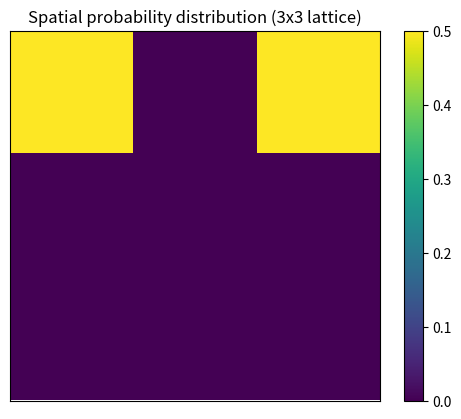

Here is the Python script that generated this plot:
import numpy
import numpy as np
import matplotlib.pyplot as plt
from scipy.sparse.linalg import eigsh
import scipy.sparse as spr
from time import perf_counter

paulis = [
    np.array([[1, 0], [0, 1]]),
    np.array([[0, 1], [1, 0]]),
    np.array([[0, -1j], [1j, 0]]),
    np.array([[1, 0], [0, -1]])
]


def kron(arg_list):
    if len(arg_list) < 1:
        raise Exception("At least one argument must be provided.")
    if len(arg_list) == 1:
        return arg_list[0]
    else:
        ret_val = 1
        for mat in arg_list:
            ret_val = np.kron(ret_val, mat)
    return ret_val


class Lattice:
    def __init__(self, L: int, dofs: dict = None):
        """
        Creates an empty matrix representing the BdG Hamiltonian (in r-basis) for the system.
        We assume the system is a square 2D lattice.

        :param L: The length of one side of the lattice, or the number of sites along one axis.
        :param dofs: The degrees of freedom at each site. This should be a dictionary with dof names
            (as strings) mapping to lists of possible values. The dictionary should not be empty and
            each list should have more than one entry.
        """
        # Some important variables
        self.L = L
        self.dofs_dict = dofs
        self.dofs = list()
        # Options per site
        self._options_per_site = 1
        for i in dofs:
            self._options_per_site *= len(dofs[i])
            self.dofs.append(i)
        count = self._options_per_site * self.L * self.L * 2  # The 2 accounts for antiparticles
        # Initialize the Hamiltonian
        self.bdg_h = numpy.zeros((count, count), dtype=np.complex64)
        # Eigenvalues have not yet been calculated
        self.eigenvectors = None
        self.eigenvalues = None
        self._eigen_up_to_date = False
        self.removed_site_count = 0
        self.sparse_h = None

    def get_index(self, x: int, y: int, dofs: dict, particle=True):
        """
        Returns the integer index of the specified site with the specified degree of freedom. (x,y) = (0,0) is in a
            corner.
        :param x: The x coordinate of the site.
        :param y: The y coordinate of the site.
        :param dofs: A dictionary mapping the strings labeling the dofs to the index of their value in the dof list.
        :param particle:
        :return: The integer index of the site specified.
        """
        if x >= self.L or y >= self.L or x < 0 or y < 0:
            raise IndexError("x, y indices exceed size of array")
        index = 0
        index += y
        index = index * self.L + x
        for i in self.dofs:
            index = index * len(self.dofs_dict[i]) + dofs[i]
        if not particle:
            index += self._options_per_site * (self.L ** 2)
        return index

    def get_parameters(self, index: int):
        """
        Returns the coordinates, particle/antiparticle, and values of the dofs.
        :param index: The index of the specified state.
        :return: A tuple. Index 0 is a tuple with the x and y coordinates. Index 1 gives a boolean indicating whether
            the state is a particle. Index 2 is a dictionary with the indices of each of the dofs.
        """
        particle = index < self._options_per_site * (self.L ** 2)
        y = (index // (self._options_per_site * self.L)) % self.L
        x = (index // self._options_per_site) % self.L
        dofs = {}
        block_size = self._options_per_site
        for i in self.dofs:
            options = len(self.dofs_dict[i])
            block_size = block_size / options
            dofs[i] = (index // block_size) % options
        return (x, y), particle, dofs

    def add_diagonal_old(self, term, pauli_index, pauli_indices, verbose=False):
        """
        Adds a c_x c_x term to the matrix.
        :param term: The constant
        :param pauli_index: 0, 1, 2, or 3: specifies the Pauli matrix to be used for particle-hole interactions. [BETTER
            DOCS!] 0 uses the identity.
        :param pauli_indices: A dictionary with the same keys as the dofs attributes, each pointing to either 0, 1, 2,
            or 3, specifying the matrix associated with this degree of freedom.
        """
        start_t = perf_counter()
        on_site_term = kron([paulis[pauli_indices[dof]] for dof in self.dofs])
        full = term * kron([paulis[pauli_index], np.identity(self.L * self.L), on_site_term])
        self.bdg_h += full
        self._eigen_up_to_date = False
        np.testing.assert_almost_equal(self.bdg_h.conj().transpose(), self.bdg_h)
        if verbose:
            print("Time to add diagonal: " + str(perf_counter() - start_t))

    def add_diagonal(self, term, pauli_index, pauli_indices, verbose=False):
        """

        :param term:
        :param pauli_index:
        :param pauli_indices:
        :return:
        """
        start_t = perf_counter()
        # Calculate what each block will look like
        on_site_term = term * kron([paulis[pauli_indices[dof]] for dof in self.dofs])
        # Some important values
        init = {dof: 0 for dof in self.dofs}
        ph_p_mat = paulis[pauli_index]
        blocks = [(0, 0), (1, 0), (0, 1), (1, 1)]

        # Iterate over the sites
        for x in range(self.L):
            for y in range(self.L):
                site_i = [
                    self.get_index(x, y, init, particle=True),
                    self.get_index(x, y, init, particle=False)
                ]
                for dest, source in blocks:
                    # Add the on-site terms
                    self.bdg_h[site_i[dest]:(site_i[dest] + self._options_per_site),
                    site_i[source]:(site_i[source] + self._options_per_site)] += \
                        on_site_term.copy() * ph_p_mat[dest, source]
        if verbose:
            print("Time to add hopping term: " + str(perf_counter() - start_t))

    def add_hopping_old(self, term, pauli_index, pauli_indices, direction, verbose=False):
        """
        Adds a c_x c_{x+-1} term to the matrix. Preserves Hermiticity but will not add the opposite-direction hopping
            term if pauli_index is 1 or 2.
        :param term:
        :param pauli_index:
        :param pauli_indices:
        :param direction: 0 for x->x+1, 1 for y->y+1, 2 for x->x-1, 3 for y->y-1
        :return: None. Modifies bdg_h directly.
        """
        start_t = perf_counter()
        ad_paulis = [
            np.array([[1, 0], [0, 1]]),
            np.array([[0, 1], [0, 0]]),
            np.array([[0, -1j], [0, 0]]),
            np.array([[1, 0], [0, -1]])
        ]
        on_site_term = kron([paulis[pauli_indices[dof]] for dof in self.dofs])
        di_1 = term * np.ones(self.L - 1)
        if direction == 0:
            y_mat = np.identity(self.L)
            x_mat = np.diag(di_1, -1)
        elif direction == 1:
            x_mat = np.identity(self.L)
            y_mat = np.diag(di_1, -1)
        if direction == 2:
            y_mat = np.identity(self.L)
            x_mat = np.diag(di_1, 1)
        elif direction == 3:
            x_mat = np.identity(self.L)
            y_mat = np.diag(di_1, 1)
        half = kron([ad_paulis[pauli_index], y_mat, x_mat, on_site_term])
        self.bdg_h += half + half.conj().transpose()
        self._eigen_up_to_date = False
        np.testing.assert_almost_equal(self.bdg_h.conj().transpose(), self.bdg_h)
        if verbose:
            print("Time to add diagonal: " + str(perf_counter() - start_t))

    def add_hopping(self, term, pauli_index, pauli_indices, direction, verbose=False):
        """

        :param term:
        :param pauli_index:
        :param pauli_indices:
        :param direction:
        :param verbose:
        :return:
        """
        start_t = perf_counter()
        on_site_term = term * kron([paulis[pauli_indices[dof]] for dof in self.dofs])
        if pauli_index == 2:
            on_site_term = -1j * on_site_term
        adjoint = on_site_term.conj().transpose()
        # Some important values
        init = {dof: 0 for dof in self.dofs}
        ph_p_mat = paulis[pauli_index]
        dirs = [(1, 0), (0, 1), (-1, 0), (0, -1)]

        # Iterate over the sites
        for x in range(self.L):
            for y in range(self.L):
                site_i = [
                    self.get_index(x, y, init, particle=True),
                    self.get_index(x, y, init, particle=False)
                ]
                try:
                    neighbor_i = [
                        self.get_index(x + dirs[direction][0], y + dirs[direction][1], init, particle=True),
                        self.get_index(x + dirs[direction][0], y + dirs[direction][1], init, particle=False)
                    ]
                except IndexError:
                    continue

                if pauli_index in [0, 3]:
                    # Iterate through the two relevant blocks
                    for dest, source in [(0, 0), (1, 1)]:
                        # Add the site -> neighbor terms
                        self.bdg_h[neighbor_i[dest]:(neighbor_i[dest] + self._options_per_site),
                        site_i[source]:(site_i[source] + self._options_per_site)] += \
                            on_site_term.copy() * ph_p_mat[dest, source]
                        # Add the neighbor -> site terms
                        self.bdg_h[site_i[dest]:(site_i[dest] + self._options_per_site),
                        neighbor_i[source]:(neighbor_i[source] + self._options_per_site)] += \
                            adjoint.copy() * ph_p_mat[dest, source]
                elif pauli_index in [1, 2]:
                    # Add the site -> neighbor term
                    self.bdg_h[neighbor_i[0]:(neighbor_i[0] + self._options_per_site),
                    site_i[1]:(site_i[1] + self._options_per_site)] += \
                        on_site_term.copy()
                    # Add the neighbor -> site terms
                    self.bdg_h[site_i[1]:(site_i[1] + self._options_per_site),
                    neighbor_i[0]:(neighbor_i[0] + self._options_per_site)] += \
                        adjoint.copy()
        if verbose:
            print("Time to add diagonal: " + str(perf_counter() - start_t))

    def get_block(self, index):
        """
        Returns a block of the matrix indicated by the index. 0 gives the c*c terms, 1 the c*c* terms, 2 the cc terms,
            and 3 the cc* terms.
        :param index: An integer between 0 and 3, inclusive.
        :return: A view of the bdg_h array in the specified block. Width will be half the width of the full Hamiltonian.
        """
        c = index % 2
        r = index // 2
        w = self._options_per_site * self.L * self.L
        return self.bdg_h[r * w:(r + 1) * w, c * w:(c + 1) * w]

    def calculate_eigenvalues(self, verbose=False):
        """
        If the eigenvalues or eigenvectors are not up-to-date, recalculates them and sorts them from least magnitude to
        greatest, stored in lattice.eigenvalues and lattice.eigenvectors.
        :return:
        """
        init = perf_counter()
        if not (self._eigen_up_to_date is True):
            vals, vecs = np.linalg.eigh(self.bdg_h)
            indices = np.argsort(vals ** 2)
            self.eigenvalues = vals[indices]
            self.eigenvectors = vecs[:, indices]
            self._eigen_up_to_date = True
        if verbose:
            print("Time to calculate all eigenvalues: " + str(perf_counter() - init))

    def calculate_eigenvalues_sparse(self, count, verbose=False):
        """

        """
        if count >= self.bdg_h.shape[0] - 1:
            self.calculate_eigenvalues()
            return
        init = perf_counter()
        if self._eigen_up_to_date is False or self._eigen_up_to_date < count:
            if self.sparse_h is None:
                self.sparse_h = spr.csr_matrix(self.bdg_h)
            if verbose:
                print("Time to generate sparse matrix: " + str(perf_counter() - init))
                next = perf_counter()
            vals, vecs = eigsh(self.sparse_h, k=count, sigma=0, which="LM")
            if verbose:
                print("Time to find some eigenvalues: " + str(perf_counter() - next))
            indices = np.argsort(vals ** 2)
            self.eigenvalues = vals[indices]
            self.eigenvectors = vecs[:, indices]
            self._eigen_up_to_date = count
        if verbose:
            print("Total time to calculate some eigenvalues: " + str(perf_counter() - init))

    def plot_eigenvector(self, index, color=False):
        """
        Plots the probability density of the wavefunction indicated by the eigenvector at the specified index.
        :param index: The index of the eigenvector in lattice.eigenvectors.
        """
        if self._eigen_up_to_date is False or self._eigen_up_to_date < index:
            self.calculate_eigenvalues()
        xs = np.arange(self.L)
        ys = np.arange(self.L)
        xx, yy = np.meshgrid(xs, ys)
        probs = np.zeros(xx.shape, dtype=float)
        vec = self.eigenvectors[:, index]
        for i in range(len(vec)):
            coords = self.get_parameters(i)[0]
            probs[coords[1], coords[0]] += (vec[i] * vec[i].conjugate()).real

        # Plot!
        if color:
            cmap = "viridis"
        else:
            cmap = "binary"
        plt.imshow(probs, cmap=cmap)
        plt.title("Spatial probability distribution (%dx%d lattice)" %(self.L, self.L))
        plt.tick_params(left=False, bottom=False, labelleft=False, labelbottom=False)
        plt.colorbar()
        plt.show()

    def dislocation(self, x_start, y_start, direc, site_cost=0):
        """
        Creates a dislocation starting at the specified point and continuing in the specified direction by removing the
            sites from that site and continuing in that direction. The sites on either side of the missing sites will
            have hopping terms to each other.
        This should only be used once in a lattice, and not before adding additional hopping or on-site terms.
        :param x_start:
        :param y_start:
        :param direc: 0 for +x, 1 for +y, 2 for -x, 3 for -y
        """
        # NOTE: This code will NOT generalize if next-nearest-neighbor terms are introduced.
        self._eigen_up_to_date = False

        # Establish the direction to procede
        dirs = np.array([
            [1, 0],
            [0, 1],
            [-1, 0],
            [0, -1]
        ])
        inc = dirs[direc]
        sides = [dirs[direc - 1],
                 dirs[(direc + 1) % 4]]

        # Get a list of the sites that are to be removed
        cursor = np.array([x_start, y_start])
        missing_sites = []
        while 0 <= cursor[0] < self.L and 0 <= cursor[1] < self.L:
            missing_sites.append(cursor.copy())
            cursor += inc
        self.removed_site_count = len(missing_sites)
        # TODO: Combine this for loop with the one below.

        # An important dictionary we'll need.
        init = self.dofs_dict.copy()
        for dof in self.dofs:
            init[dof] = 0

        # iterate through the sites that are to be removed.
        for site in missing_sites:
            neighbor0 = site + sides[0]  # Coords of neighbor 0
            neighbor1 = site + sides[1]  # Coords of neighbor 1
            neighbor2 = site - inc  # Coords of neighbor 1
            start_i = [
                self.get_index(site[0], site[1], init, particle=True),
                self.get_index(site[0], site[1], init, particle=False)
            ]
            side0_i = [
                self.get_index(neighbor0[0], neighbor0[1], init, particle=True),
                self.get_index(neighbor0[0], neighbor0[1], init, particle=False)
            ]
            side1_i = [
                self.get_index(neighbor1[0], neighbor1[1], init, particle=True),
                self.get_index(neighbor1[0], neighbor1[1], init, particle=False)
            ]
            back_i = [
                self.get_index(neighbor2[0], neighbor2[1], init, particle=True),
                self.get_index(neighbor2[0], neighbor2[1], init, particle=False)
            ]

            # Remove on-site terms
            for i in range(2):
                self.bdg_h[start_i[i]:(start_i[i] + self._options_per_site),
                start_i[i]:(start_i[i] + self._options_per_site)] = \
                    site_cost * np.identity(self._options_per_site, dtype=np.complex64)

            # Iterate through each of the four blocks in the BdG Hamiltonian
            for dest, source in [(0, 0), (1, 0), (0, 1), (1, 1)]:
                # # Remove the on-site terms
                # self.bdg_h[start_i[dest]:(start_i[dest] + self._options_per_site),
                # start_i[source]:(start_i[source] + self._options_per_site)] = \
                #     site_cost * np.identity(self._options_per_site, dtype=np.complex64)

                # Remove hopping terms between removed sites
                self.bdg_h[start_i[dest]:(start_i[dest] + self._options_per_site),
                back_i[source]:(back_i[source] + self._options_per_site)] = \
                    np.zeros((self._options_per_site, self._options_per_site), dtype=complex)
                self.bdg_h[back_i[dest]:(back_i[dest] + self._options_per_site),
                start_i[source]:(start_i[source] + self._options_per_site)] = \
                    np.zeros((self._options_per_site, self._options_per_site), dtype=complex)
                # Note: This also removes the connection between the starting site and its still-extant neighbor,
                # as intended

                # Re-arrange hopping term from neighbor 0 to gap
                to_term_0 = self.bdg_h[start_i[dest]:(start_i[dest] + self._options_per_site),
                            side0_i[source]:(side0_i[source] + self._options_per_site)].copy()  # Copy
                self.bdg_h[start_i[dest]:(start_i[dest] + self._options_per_site),
                side0_i[source]:(side0_i[source] + self._options_per_site)] = \
                    np.zeros((self._options_per_site, self._options_per_site), dtype=complex)  # Delete old to term
                self.bdg_h[side0_i[dest]:(side0_i[dest] + self._options_per_site),
                start_i[source]:(start_i[source] + self._options_per_site)] = \
                    np.zeros((self._options_per_site, self._options_per_site), dtype=complex)  # Delete old from term
                self.bdg_h[side1_i[dest]:(side1_i[dest] + self._options_per_site),
                side0_i[source]:(side0_i[source] + self._options_per_site)] = to_term_0.copy()  # Stitch the gap

                # Re-arrange hopping term from neighbor 1 to gap
                to_term_1 = self.bdg_h[start_i[dest]:(start_i[dest] + self._options_per_site),
                            side1_i[source]:(side1_i[source] + self._options_per_site)].copy()  # Copy
                self.bdg_h[start_i[dest]:(start_i[dest] + self._options_per_site),
                side1_i[source]:(side1_i[source] + self._options_per_site)] = \
                    np.zeros((self._options_per_site, self._options_per_site), dtype=complex)  # Delete old to term
                self.bdg_h[side1_i[dest]:(side1_i[dest] + self._options_per_site),
                start_i[source]:(start_i[source] + self._options_per_site)] = \
                    np.zeros((self._options_per_site, self._options_per_site), dtype=complex)  # Delete old from term
                self.bdg_h[side0_i[dest]:(side0_i[dest] + self._options_per_site),
                side1_i[source]:(side1_i[source] + self._options_per_site)] = to_term_1.copy()  # Stitch the gap
        print("Number of sites removed: " + str(self.removed_site_count))


def main():
    """Runs a test"""
    # Initialize the system
    L = 3
    dofs = {"sub": ("A", "B")}
    latt = Lattice(L, dofs)

    # # Add an on-site term
    latt.add_diagonal(-2, 3, {"sub": 1})

    # Add a hopping term
    latt.add_hopping(1j, 0, {"sub": 0}, 0)
    latt.dislocation(1, 1, 0, site_cost=10)

    latt.calculate_eigenvalues()

    latt.plot_eigenvector(10, color=True)


def main2():
    latt = Lattice(2, {"spin": ("up", "down")})
    latt2 = Lattice(2, {"spin": ("up", "down")})

    for i in range(4):
        for j in range(4):
            latt.add_hopping_old(5j, i, {"spin": 0}, j, verbose=True)
            latt2.add_hopping(5j, i, {"spin": 0}, j, verbose=True)

            np.testing.assert_almost_equal(latt.bdg_h, latt2.bdg_h)


if __name__ == "__main__":
    main()
